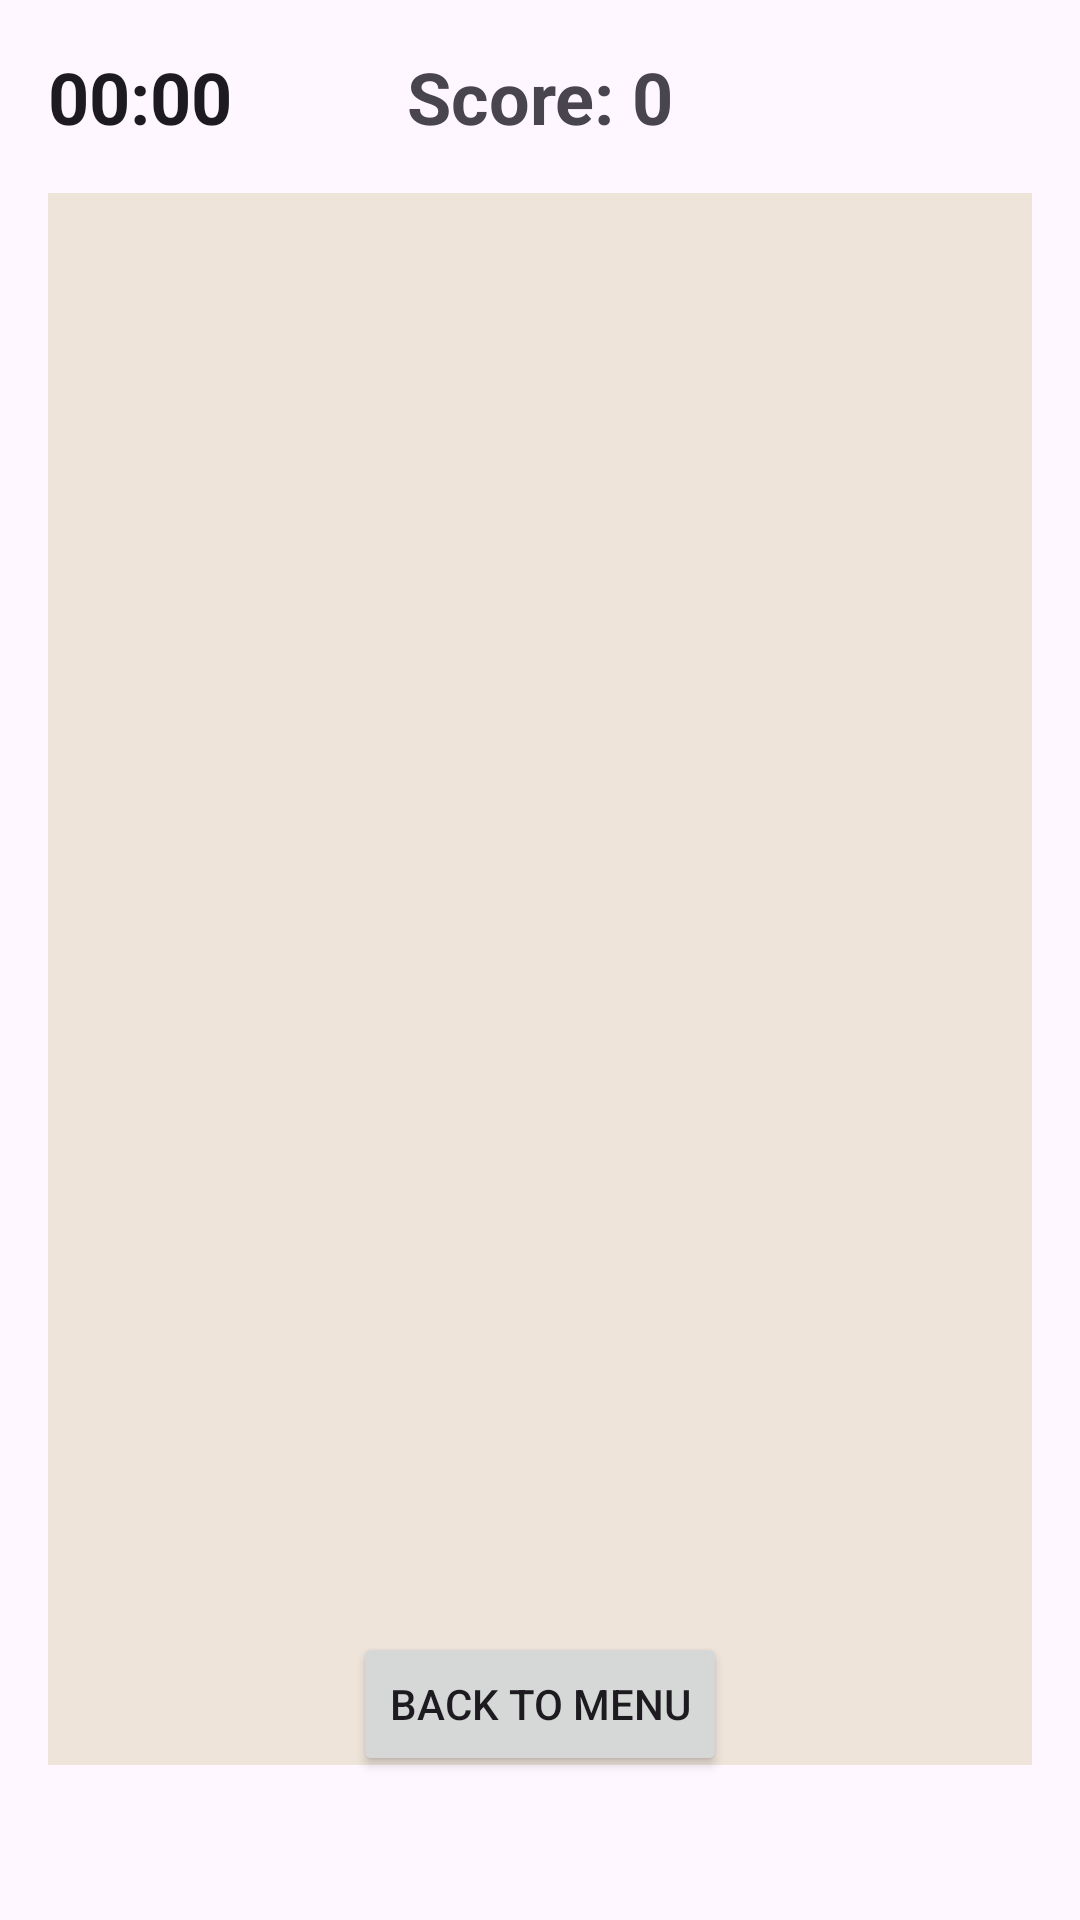

Write the Android layout XML for this screen, with the resource values it uses.
<!-- AndroidManifest.xml: application theme Theme.ProyectoJuegos -->
<!-- res/layout/activity_juego2048.xml -->
<?xml version="1.0" encoding="utf-8"?>
<androidx.constraintlayout.widget.ConstraintLayout
    xmlns:android="http://schemas.android.com/apk/res/android"
    xmlns:app="http://schemas.android.com/apk/res-auto"
    xmlns:tools="http://schemas.android.com/tools"
    android:layout_width="match_parent"
    android:layout_height="match_parent"
    android:padding="16dp">

    <TextView
        android:id="@+id/scoreLabel"
        android:layout_width="wrap_content"
        android:layout_height="wrap_content"
        android:text="Score: 0"
        android:textSize="24sp"
        android:textStyle="bold"
        android:layout_marginBottom="16dp"
        app:layout_constraintTop_toTopOf="parent"
        app:layout_constraintStart_toStartOf="parent"
        app:layout_constraintEnd_toEndOf="parent" />

    <Chronometer
        android:id="@+id/chronometer"
        android:layout_width="wrap_content"
        android:layout_height="wrap_content"
        android:textSize="24sp"
        android:textStyle="bold"
        tools:layout_editor_absoluteX="273dp"
        tools:layout_editor_absoluteY="-4dp" />

    <GridLayout
        android:id="@+id/gridLayout"
        android:layout_width="372dp"
        android:layout_height="524dp"
        android:layout_marginTop="16dp"
        android:background="@color/board_background"
        android:columnCount="4"
        android:rowCount="4"
        app:layout_constraintBottom_toTopOf="@+id/btn_back_to_menu"
        app:layout_constraintEnd_toEndOf="parent"
        app:layout_constraintHorizontal_bias="0.428"
        app:layout_constraintStart_toStartOf="parent"
        app:layout_constraintTop_toBottomOf="@id/scoreLabel"
        app:layout_constraintVertical_bias="0.0" />

    <Button
        android:id="@+id/btn_back_to_menu"
        android:layout_width="wrap_content"
        android:layout_height="wrap_content"
        android:layout_gravity="center"
        android:layout_marginBottom="32dp"
        android:text="Back to Menu"
        app:layout_constraintBottom_toBottomOf="parent"
        app:layout_constraintEnd_toEndOf="parent"
        app:layout_constraintStart_toStartOf="parent" />

</androidx.constraintlayout.widget.ConstraintLayout>
<!-- resources referenced by this layout -->
<resources>
  <color name="board_background">#EEE4DA</color>
  <style name="Theme.ProyectoJuegos" parent="Base.Theme.ProyectoJuegos" />
  <style name="Base.Theme.ProyectoJuegos" parent="Theme.Material3.DayNight.NoActionBar">
          
          
      </style>
</resources>
